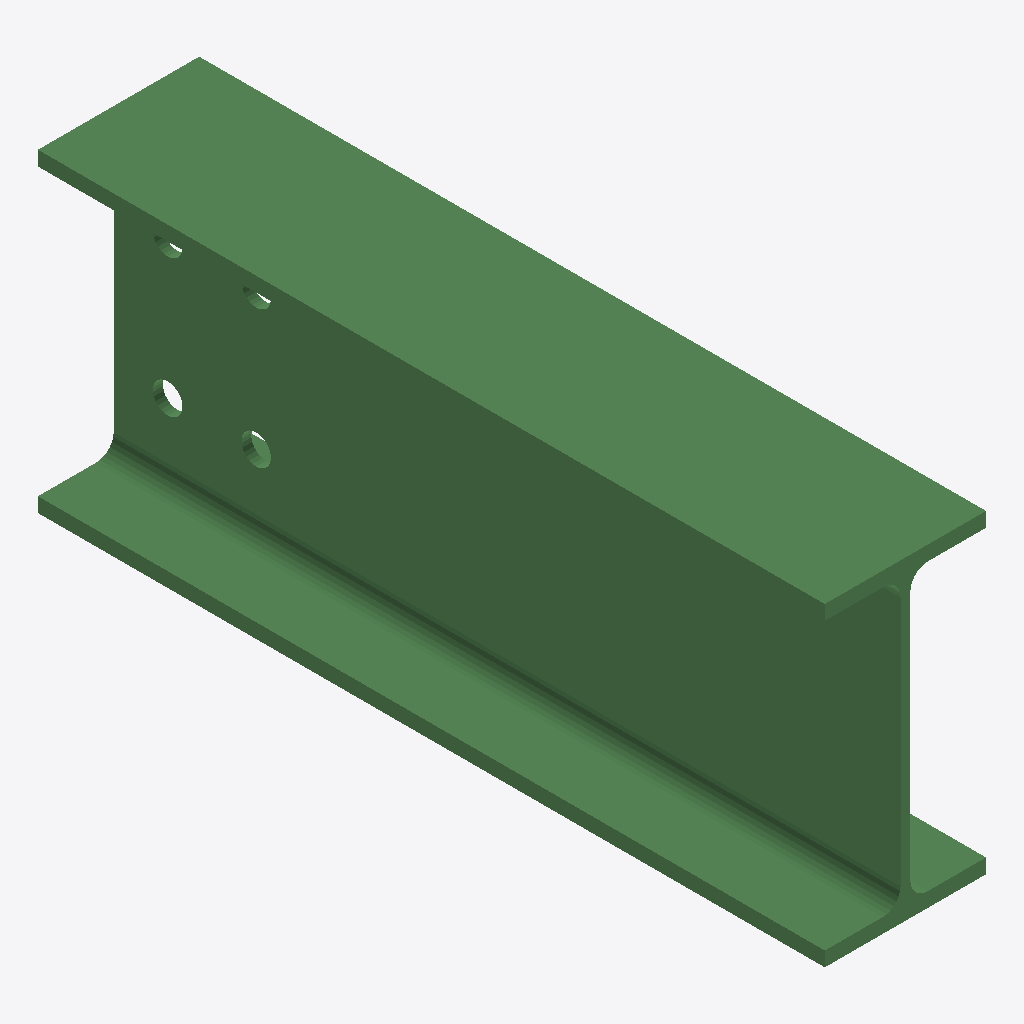
Isometric view of an IFC building model (IFC-SPF (STEP), schema IFC2X3, length unit millimetre), seen from the south-west, elements coloured by IFC class: 1 beam (green).
Extent 0.082 m × 0.400 m × 0.160 m (x, y, z). Storeys (1): Undefined at 0.00 m. Elements (1): 1 IfcBeam.

HEADER;
FILE_DESCRIPTION(('ViewDefinition[AISC_Steel_Detailing]','Option [BaseQuantities:Off]','Option [GridExport:On]','Option [Assemblies:Off]','Option [Bolts:On]','Option [Rebars:On]','Option [PourObjects:Off]','Option [Welds:On]','Option [SurfaceTreatments:On]','Option [LocationBy:0]','Option [ViewColors:Off]','Option [SectionedSpine:Off]','[2 more]'),'2;1');
FILE_NAME('b_970_Qty_2.ifc','2026-05-16T11:52:54',('GIOVANNIPC\\gcorrea'),('Structural Designer'),'IFC Database version: Work','Tekla Structures 2020 Service Pack 5, IFC Export','');
FILE_SCHEMA(('IFC2X3'));
ENDSEC;
DATA;
#37=IFCPROJECT('2G7ZFDNE16yBDU14FA92Me',#5,'Proyecto',$,$,$,$,(#11),#36);
#39=IFCSITE('2xvEzEinjBTea80yOTcujY',#5,'Obra',$,$,#38,$,$,.ELEMENT.,$,$,$,$,$);
#41=IFCBUILDING('3$1EM21ffE1xg_V3ZODsdT',#5,'Undefined',$,$,#40,$,$,.ELEMENT.,$,$,$);
#43=IFCBUILDINGSTOREY('29hdEUCErFze9E_VIAceOd',#5,'Undefined',$,$,#42,$,$,.ELEMENT.,0.0);
#64=IFCBEAM('06sAwSYKD2SfhKCFFXEghL',#44,'BEAM','IPE160','IPE160',#47,#63,'ID06d8ae9c-8943-4272-9ad4-30f3e13aaad5');
ENDSEC;
